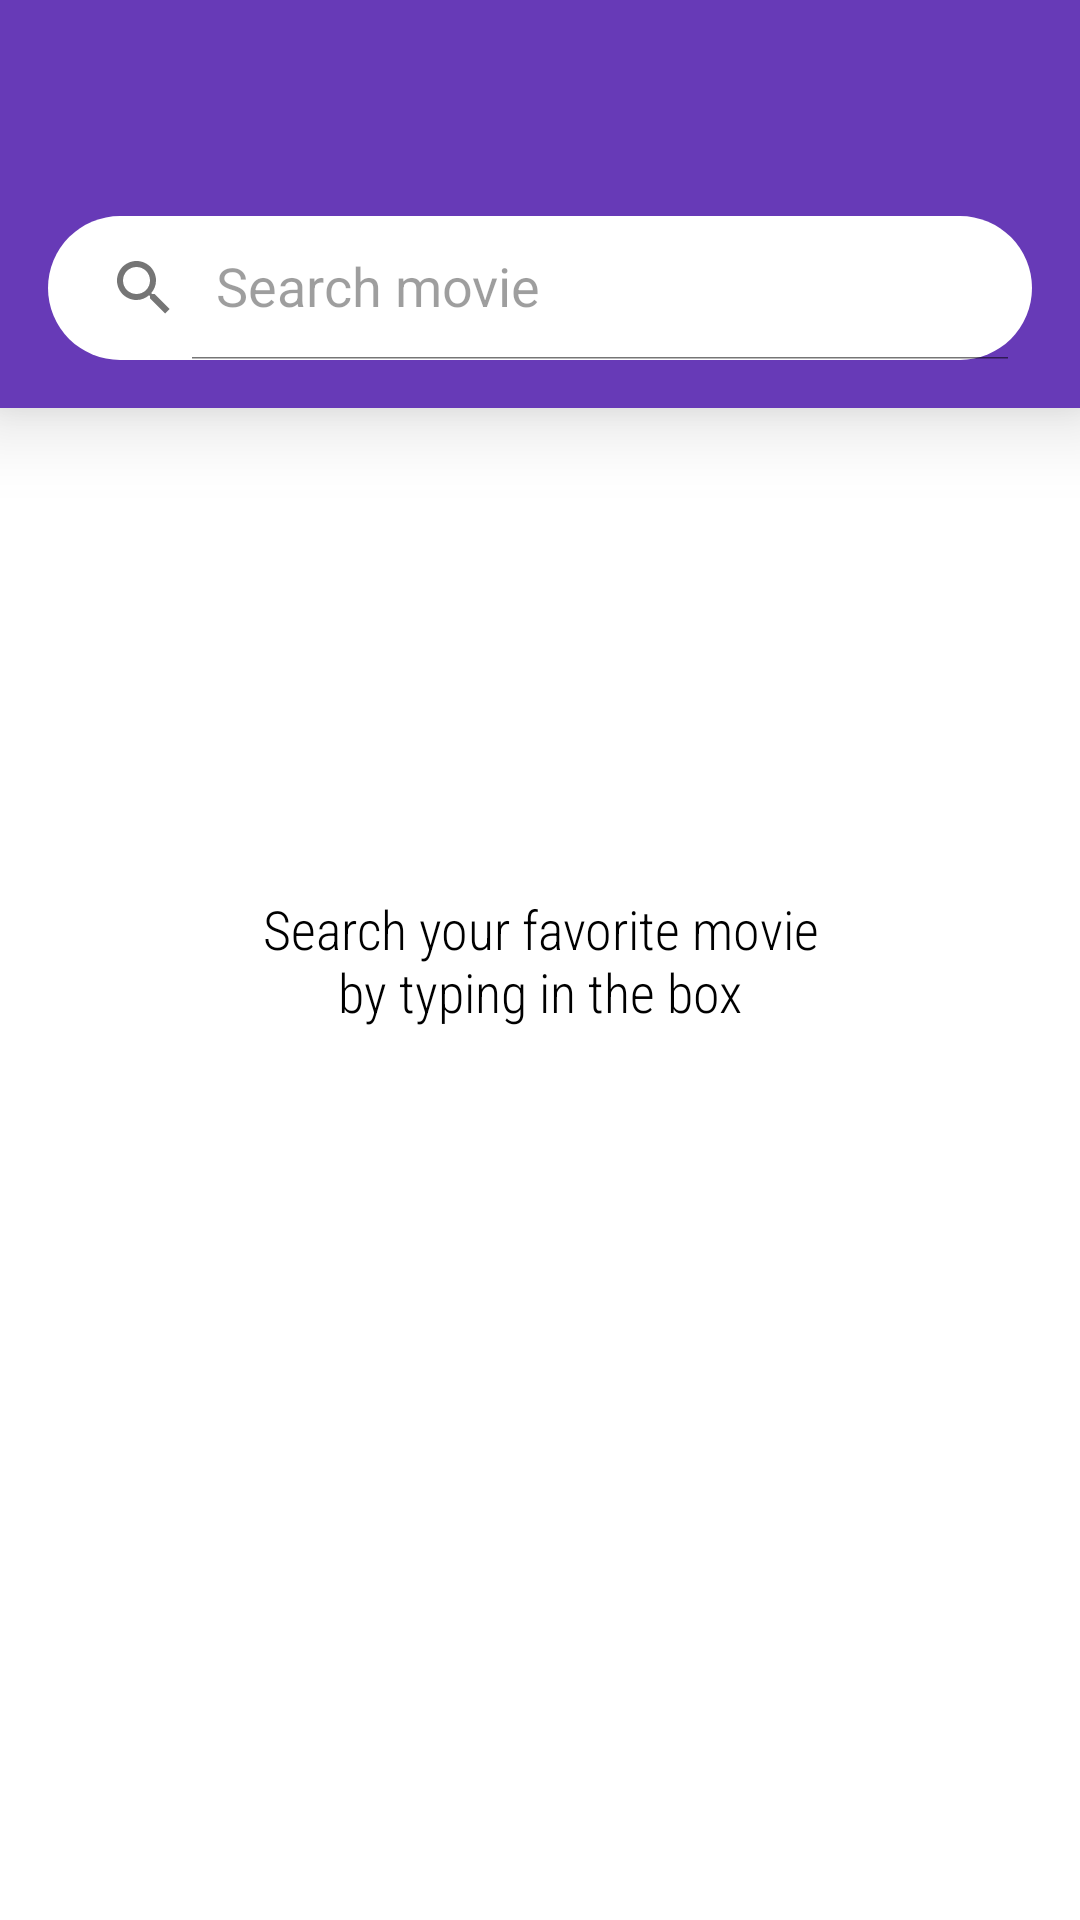

This screen was rendered from an Android layout file. Write that file and the resources it references.
<!-- AndroidManifest.xml: activity theme AppTheme.NoActionBar -->
<!-- res/layout/activity_search_movie.xml -->
<?xml version="1.0" encoding="utf-8"?>
<androidx.constraintlayout.widget.ConstraintLayout xmlns:android="http://schemas.android.com/apk/res/android"
    xmlns:app="http://schemas.android.com/apk/res-auto"
    xmlns:tools="http://schemas.android.com/tools"
    android:layout_width="match_parent"
    android:layout_height="match_parent"
    tools:context=".app.views.SearchMovieActivity">

    <androidx.appcompat.widget.Toolbar
        android:id="@+id/toolbar_transparent"
        android:layout_width="match_parent"
        android:layout_height="?attr/actionBarSize"
        android:elevation="@dimen/big_space"
        android:background="@android:color/transparent"
        app:layout_constraintEnd_toEndOf="parent"
        app:layout_constraintStart_toStartOf="parent"
        app:layout_constraintTop_toTopOf="parent" />

    <LinearLayout
        android:id="@+id/searchBox_container"
        android:layout_width="match_parent"
        android:layout_height="wrap_content"
        android:orientation="vertical"
        android:elevation="@dimen/small_space"
        android:translationZ="@dimen/small_space"
        android:background="@color/colorPrimary"
        android:padding="@dimen/horizontal_activity_space"
        app:layout_constraintEnd_toEndOf="parent"
        app:layout_constraintStart_toStartOf="parent"
        app:layout_constraintTop_toTopOf="parent">

        <androidx.appcompat.widget.SearchView
            android:id="@+id/sv_search_movie"
            android:layout_width="match_parent"
            android:layout_height="wrap_content"
            android:layout_marginTop="?attr/actionBarSize"
            android:background="@drawable/search_background"
            android:theme="@style/ThemeOverlay.MaterialComponents.Light"
            app:iconifiedByDefault="false"
            app:queryHint="Search movie" />

    </LinearLayout>

    <ProgressBar
        android:id="@+id/loader"
        android:layout_width="wrap_content"
        android:layout_height="wrap_content"
        android:visibility="gone"
        app:layout_constraintBottom_toBottomOf="parent"
        app:layout_constraintEnd_toEndOf="parent"
        app:layout_constraintStart_toStartOf="parent"
        app:layout_constraintTop_toBottomOf="@+id/searchBox_container" />

    <androidx.recyclerview.widget.RecyclerView
        android:id="@+id/rv_search_results"
        android:layout_width="match_parent"
        android:layout_height="0dp"
        app:layout_constraintBottom_toBottomOf="parent"
        app:layout_constraintEnd_toEndOf="parent"
        app:layout_constraintStart_toStartOf="parent"
        app:layout_constraintTop_toBottomOf="@+id/searchBox_container" />

    <include android:id="@+id/include_error"
        layout="@layout/layout_error"
        android:visibility="gone"/>

    <include android:id="@+id/include_empty"
        layout="@layout/layout_empty"
        android:visibility="gone"/>

    <include android:id="@+id/layout_hint"
        layout="@layout/search_movie_hint"
        android:visibility="visible"/>

</androidx.constraintlayout.widget.ConstraintLayout>
<!-- res/layout/layout_error.xml (included above) -->
<?xml version="1.0" encoding="utf-8"?>
<androidx.constraintlayout.widget.ConstraintLayout xmlns:android="http://schemas.android.com/apk/res/android"
    xmlns:app="http://schemas.android.com/apk/res-auto"
    xmlns:tools="http://schemas.android.com/tools"
    android:layout_width="match_parent"
    android:layout_height="match_parent">

    <TextView
        android:id="@+id/textView2"
        style="@style/empty_error_text"
        android:layout_width="wrap_content"
        android:layout_height="wrap_content"
        android:text="@string/error_list_genre"
        app:layout_constraintEnd_toEndOf="parent"
        app:layout_constraintStart_toStartOf="parent"
        app:layout_constraintTop_toBottomOf="@+id/imageView" />

    <ImageView
        android:id="@+id/imageView"
        android:layout_width="60dp"
        android:layout_height="60dp"
        android:contentDescription="@string/app_name"
        android:src="@drawable/ic_error"
        app:layout_constraintBottom_toBottomOf="parent"
        app:layout_constraintEnd_toEndOf="parent"
        app:layout_constraintStart_toStartOf="parent"
        app:layout_constraintTop_toTopOf="parent" />

</androidx.constraintlayout.widget.ConstraintLayout>
<!-- res/layout/layout_empty.xml (included above) -->
<?xml version="1.0" encoding="utf-8"?>
<androidx.constraintlayout.widget.ConstraintLayout xmlns:android="http://schemas.android.com/apk/res/android"
    xmlns:app="http://schemas.android.com/apk/res-auto"
    xmlns:tools="http://schemas.android.com/tools"
    android:layout_width="match_parent"
    android:layout_height="match_parent">

    <TextView
        android:id="@+id/tv_empty_list"
        style="@style/empty_error_text"
        android:layout_width="wrap_content"
        android:layout_height="wrap_content"
        android:text="@string/empty_list_genre"
        app:layout_constraintEnd_toEndOf="parent"
        app:layout_constraintStart_toStartOf="parent"
        app:layout_constraintTop_toBottomOf="@+id/imageView2" />

    <ImageView
        android:id="@+id/imageView2"
        android:layout_width="60dp"
        android:layout_height="60dp"
        android:contentDescription="@string/app_name"
        android:src="@drawable/ic_warning"
        app:layout_constraintBottom_toBottomOf="parent"
        app:layout_constraintEnd_toEndOf="parent"
        app:layout_constraintStart_toStartOf="parent"
        app:layout_constraintTop_toTopOf="parent" />

</androidx.constraintlayout.widget.ConstraintLayout>
<!-- res/layout/search_movie_hint.xml (included above) -->
<?xml version="1.0" encoding="utf-8"?>
<androidx.constraintlayout.widget.ConstraintLayout
    xmlns:android="http://schemas.android.com/apk/res/android"
    xmlns:app="http://schemas.android.com/apk/res-auto"
    android:padding="@dimen/medium_space"
    android:elevation="@dimen/small_space"
    android:layout_width="match_parent"
    android:layout_height="match_parent">

    <TextView
        android:layout_width="wrap_content"
        android:layout_height="wrap_content"
        style="@style/hint_search_movie_view"
        android:text="@string/search_movie_hint"
        app:layout_constraintBottom_toBottomOf="parent"
        app:layout_constraintEnd_toEndOf="parent"
        app:layout_constraintStart_toStartOf="parent"
        app:layout_constraintTop_toTopOf="parent" />

</androidx.constraintlayout.widget.ConstraintLayout>
<!-- resources referenced by this layout -->
<resources>
  <color name="colorPrimary">#673ab7</color>
  <dimen name="big_space">32dp</dimen>
  <dimen name="horizontal_activity_space">16dp</dimen>
  <dimen name="medium_space">16dp</dimen>
  <dimen name="small_space">8dp</dimen>
  <!-- drawable ic_warning (drawable) -->
  <vector android:height="24dp" android:tint="#A1A1A1"
      android:viewportHeight="24.0" android:viewportWidth="24.0"
      android:width="24dp" xmlns:android="http://schemas.android.com/apk/res/android">
      <path android:fillColor="#FF000000" android:pathData="M1,21h22L12,2 1,21zM13,18h-2v-2h2v2zM13,14h-2v-4h2v4z"/>
  </vector>
  <!-- drawable search_background (drawable) -->
  <?xml version="1.0" encoding="utf-8"?>
  <shape xmlns:android="http://schemas.android.com/apk/res/android"
      android:shape="rectangle">
      <solid android:color="@android:color/white"/>
      <corners android:radius="80dp"/>
  </shape>
  <string name="app_name">Movies</string>
  <string name="empty_list_genre">No hay géneros en este momento</string>
  <string name="error_list_genre">Hubo un error al cargar la lista</string>
  <string name="search_movie_hint">Search your favorite movie\nby typing in the box</string>
  <style name="empty_error_text">
          <item name="fontFamily">sans-serif-condensed-light</item>
          <item name="android:textSize">18sp</item>
          <item name="android:textColor">@android:color/black</item>
      </style>
  <style name="hint_search_movie_view" parent="empty_error_text">
          <item name="android:maxLines">2</item>
          <item name="android:gravity">center</item>
      </style>
  <style name="AppTheme.NoActionBar">
          <item name="windowActionBar">false</item>
          <item name="windowNoTitle">true</item>
      </style>
</resources>
